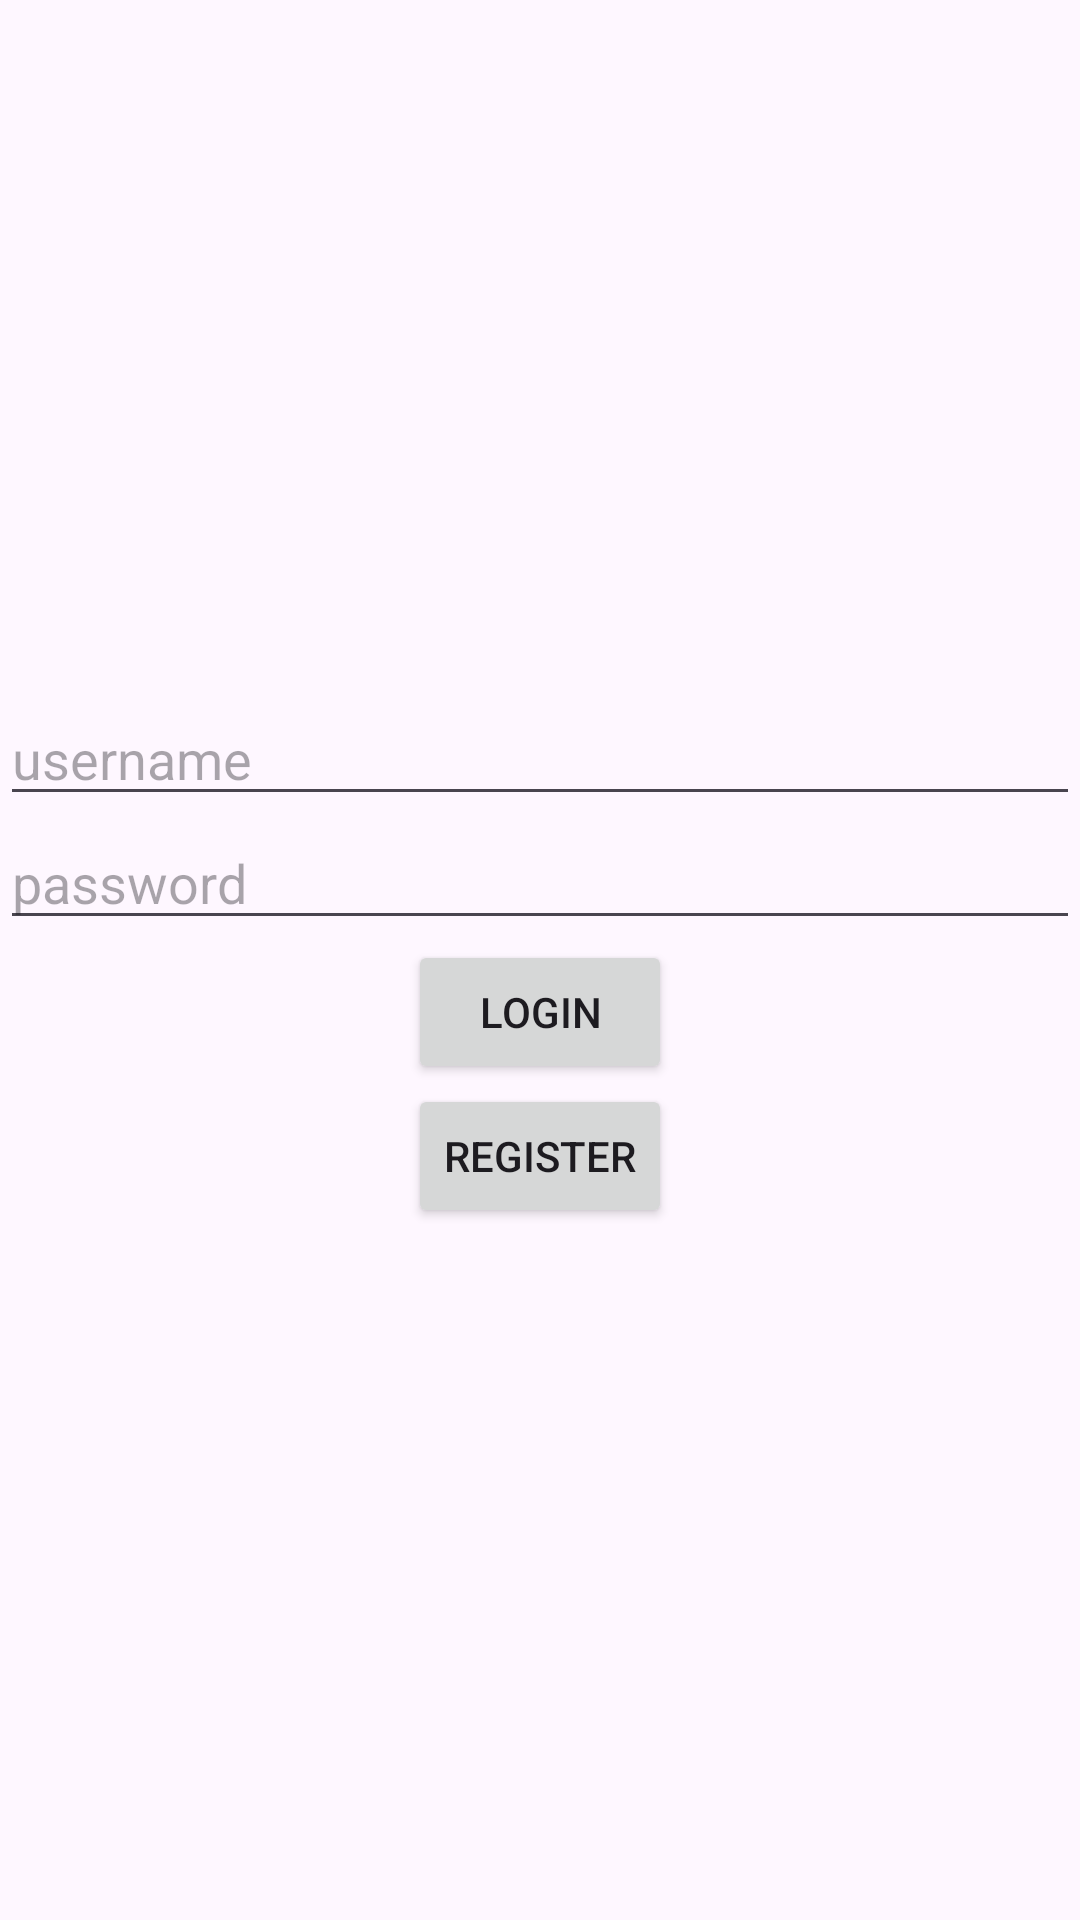

Layout XML and referenced resources for this Android screen:
<!-- AndroidManifest.xml: application theme Theme.FitnessVeSaglikUygulamasi -->
<!-- res/layout/activity_login.xml -->
<?xml version="1.0" encoding="utf-8"?>
<androidx.constraintlayout.widget.ConstraintLayout
    xmlns:android="http://schemas.android.com/apk/res/android"
    xmlns:app="http://schemas.android.com/apk/res-auto"
    android:layout_width="match_parent"
    android:layout_height="match_parent">

    
    <EditText
        android:id="@+id/usernameEditText"
        android:layout_width="match_parent"
        android:layout_height="wrap_content"
        android:hint="username"
        app:layout_constraintBottom_toTopOf="@+id/passwordEditText"
        app:layout_constraintEnd_toEndOf="parent"
        app:layout_constraintStart_toStartOf="parent"
        app:layout_constraintTop_toTopOf="parent"
        app:layout_constraintVertical_chainStyle="packed" />

    
    <EditText
        android:id="@+id/passwordEditText"
        android:layout_width="match_parent"
        android:layout_height="wrap_content"
        android:hint="password"
        android:inputType="textPassword"
        app:layout_constraintBottom_toTopOf="@+id/loginButton"
        app:layout_constraintEnd_toEndOf="parent"
        app:layout_constraintStart_toStartOf="parent"
        app:layout_constraintTop_toBottomOf="@+id/usernameEditText" />

    
    <Button
        android:id="@+id/loginButton"
        android:layout_width="wrap_content"
        android:layout_height="wrap_content"
        android:text="login"
        app:layout_constraintBottom_toTopOf="@+id/registerButton"
        app:layout_constraintEnd_toEndOf="parent"
        app:layout_constraintStart_toStartOf="parent"
        app:layout_constraintTop_toBottomOf="@+id/passwordEditText" />

    
    <Button
        android:id="@+id/registerButton"
        android:layout_width="wrap_content"
        android:layout_height="wrap_content"
        android:text="register"
        app:layout_constraintBottom_toBottomOf="parent"
        app:layout_constraintEnd_toEndOf="parent"
        app:layout_constraintStart_toStartOf="parent"
        app:layout_constraintTop_toBottomOf="@+id/loginButton" />

</androidx.constraintlayout.widget.ConstraintLayout>
<!-- resources referenced by this layout -->
<resources>
  <style name="Theme.FitnessVeSaglikUygulamasi" parent="Base.Theme.FitnessVeSaglikUygulamasi" />
  <style name="Base.Theme.FitnessVeSaglikUygulamasi" parent="Theme.Material3.DayNight.NoActionBar">
          
          
      </style>
</resources>
